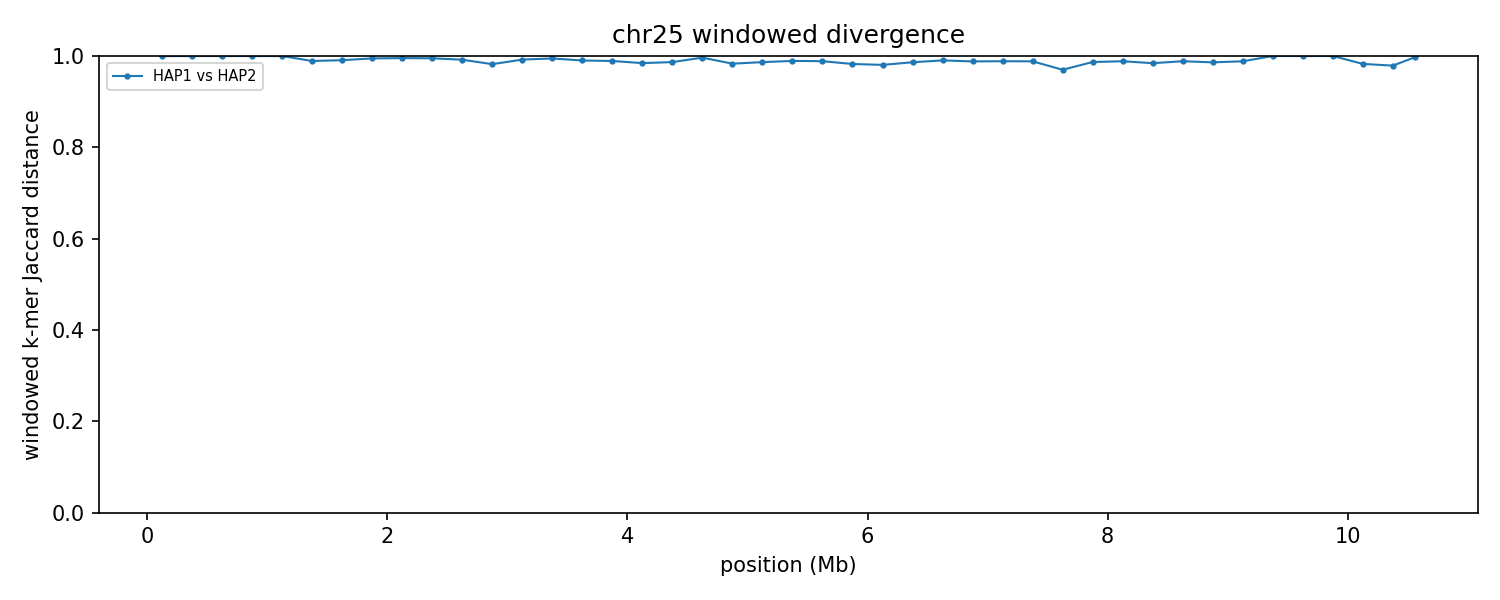

The data file committed next to this chart (first rows):
group	win_start	win_end	unit_a	unit_b	hap_a	hap_b	chrom_a	chrom_b	kmers_a	kmers_b	shared	union	jaccard_distance
chr25	1	250000	HAP1_chr25	HAP2_chr25	HAP1	HAP2	25	25	242107	24905	61	266951	0.9998
chr25	250001	500000	HAP1_chr25	HAP2_chr25	HAP1	HAP2	25	25	238120	13138	28	251230	0.9999
chr25	500001	750000	HAP1_chr25	HAP2_chr25	HAP1	HAP2	25	25	245029	10034	31	255032	0.9999
chr25	750001	1000000	HAP1_chr25	HAP2_chr25	HAP1	HAP2	25	25	244695	11504	30	256169	0.9999
chr25	1000001	1250000	HAP1_chr25	HAP2_chr25	HAP1	HAP2	25	25	242759	10759	22	253496	0.9999
chr25	1250001	1500000	HAP1_chr25	HAP2_chr25	HAP1	HAP2	25	25	243422	88391	3600	328213	0.989
chr25	1500001	1750000	HAP1_chr25	HAP2_chr25	HAP1	HAP2	25	25	242802	241539	4395	479946	0.9908
chr25	1750001	2000000	HAP1_chr25	HAP2_chr25	HAP1	HAP2	25	25	243041	245125	2580	485586	0.9947
chr25	2000001	2250000	HAP1_chr25	HAP2_chr25	HAP1	HAP2	25	25	246161	244943	2245	488859	0.9954
chr25	2250001	2500000	HAP1_chr25	HAP2_chr25	HAP1	HAP2	25	25	241429	244497	2426	483500	0.995
chr25	2500001	2750000	HAP1_chr25	HAP2_chr25	HAP1	HAP2	25	25	225001	243002	3754	464249	0.9919
chr25	2750001	3000000	HAP1_chr25	HAP2_chr25	HAP1	HAP2	25	25	235697	243065	8408	470354	0.9821
chr25	3000001	3250000	HAP1_chr25	HAP2_chr25	HAP1	HAP2	25	25	241392	242360	3760	479992	0.9922
chr25	3250001	3500000	HAP1_chr25	HAP2_chr25	HAP1	HAP2	25	25	242119	246035	2606	485548	0.9946
chr25	3500001	3750000	HAP1_chr25	HAP2_chr25	HAP1	HAP2	25	25	239040	243697	4697	478040	0.9902
chr25	3750001	4000000	HAP1_chr25	HAP2_chr25	HAP1	HAP2	25	25	243122	243516	5270	481368	0.9891
chr25	4000001	4250000	HAP1_chr25	HAP2_chr25	HAP1	HAP2	25	25	242710	239053	7383	474380	0.9844
chr25	4250001	4500000	HAP1_chr25	HAP2_chr25	HAP1	HAP2	25	25	240370	236235	6266	470339	0.9867
chr25	4500001	4750000	HAP1_chr25	HAP2_chr25	HAP1	HAP2	25	25	174227	241418	1471	414174	0.9964
chr25	4750001	5000000	HAP1_chr25	HAP2_chr25	HAP1	HAP2	25	25	233586	242384	7873	468097	0.9832
chr25	5000001	5250000	HAP1_chr25	HAP2_chr25	HAP1	HAP2	25	25	241881	239252	6370	474763	0.9866
chr25	5250001	5500000	HAP1_chr25	HAP2_chr25	HAP1	HAP2	25	25	226484	242205	5006	463683	0.9892
chr25	5500001	5750000	HAP1_chr25	HAP2_chr25	HAP1	HAP2	25	25	242969	242336	5448	479857	0.9886
chr25	5750001	6000000	HAP1_chr25	HAP2_chr25	HAP1	HAP2	25	25	241346	241321	8305	474362	0.9825
chr25	6000001	6250000	HAP1_chr25	HAP2_chr25	HAP1	HAP2	25	25	239404	222532	8814	453122	0.9805
chr25	6250001	6500000	HAP1_chr25	HAP2_chr25	HAP1	HAP2	25	25	242234	236084	6472	471846	0.9863
chr25	6500001	6750000	HAP1_chr25	HAP2_chr25	HAP1	HAP2	25	25	238510	226163	4427	460246	0.9904
chr25	6750001	7000000	HAP1_chr25	HAP2_chr25	HAP1	HAP2	25	25	239346	241466	5634	475178	0.9881
chr25	7000001	7250000	HAP1_chr25	HAP2_chr25	HAP1	HAP2	25	25	240548	242479	5465	477562	0.9886
chr25	7250001	7500000	HAP1_chr25	HAP2_chr25	HAP1	HAP2	25	25	228583	242726	5450	465859	0.9883
chr25	7500001	7750000	HAP1_chr25	HAP2_chr25	HAP1	HAP2	25	25	231955	239677	13785	457847	0.9699
chr25	7750001	8000000	HAP1_chr25	HAP2_chr25	HAP1	HAP2	25	25	244041	241963	6324	479680	0.9868
chr25	8000001	8250000	HAP1_chr25	HAP2_chr25	HAP1	HAP2	25	25	240508	237884	5421	472971	0.9885
chr25	8250001	8500000	HAP1_chr25	HAP2_chr25	HAP1	HAP2	25	25	241321	238276	7431	472166	0.9843
chr25	8500001	8750000	HAP1_chr25	HAP2_chr25	HAP1	HAP2	25	25	223019	236901	5203	454717	0.9886
chr25	8750001	9000000	HAP1_chr25	HAP2_chr25	HAP1	HAP2	25	25	238517	229037	6417	461137	0.9861
chr25	9000001	9250000	HAP1_chr25	HAP2_chr25	HAP1	HAP2	25	25	94192	235145	3778	325559	0.9884
chr25	9250001	9500000	HAP1_chr25	HAP2_chr25	HAP1	HAP2	25	25	6473	244320	5	250788	1
chr25	9500001	9750000	HAP1_chr25	HAP2_chr25	HAP1	HAP2	25	25	5440	241113	3	246550	1
chr25	9750001	10000000	HAP1_chr25	HAP2_chr25	HAP1	HAP2	25	25	9394	240063	9	249448	1
chr25	10000001	10250000	HAP1_chr25	HAP2_chr25	HAP1	HAP2	25	25	37632	224052	4446	257238	0.9827
chr25	10250001	10500000	HAP1_chr25	HAP2_chr25	HAP1	HAP2	25	25	239471	229302	9693	459080	0.9789
chr25	10500001	10616679	HAP1_chr25	HAP2_chr25	HAP1	HAP2	25	25	84403	102133	503	186033	0.9973
